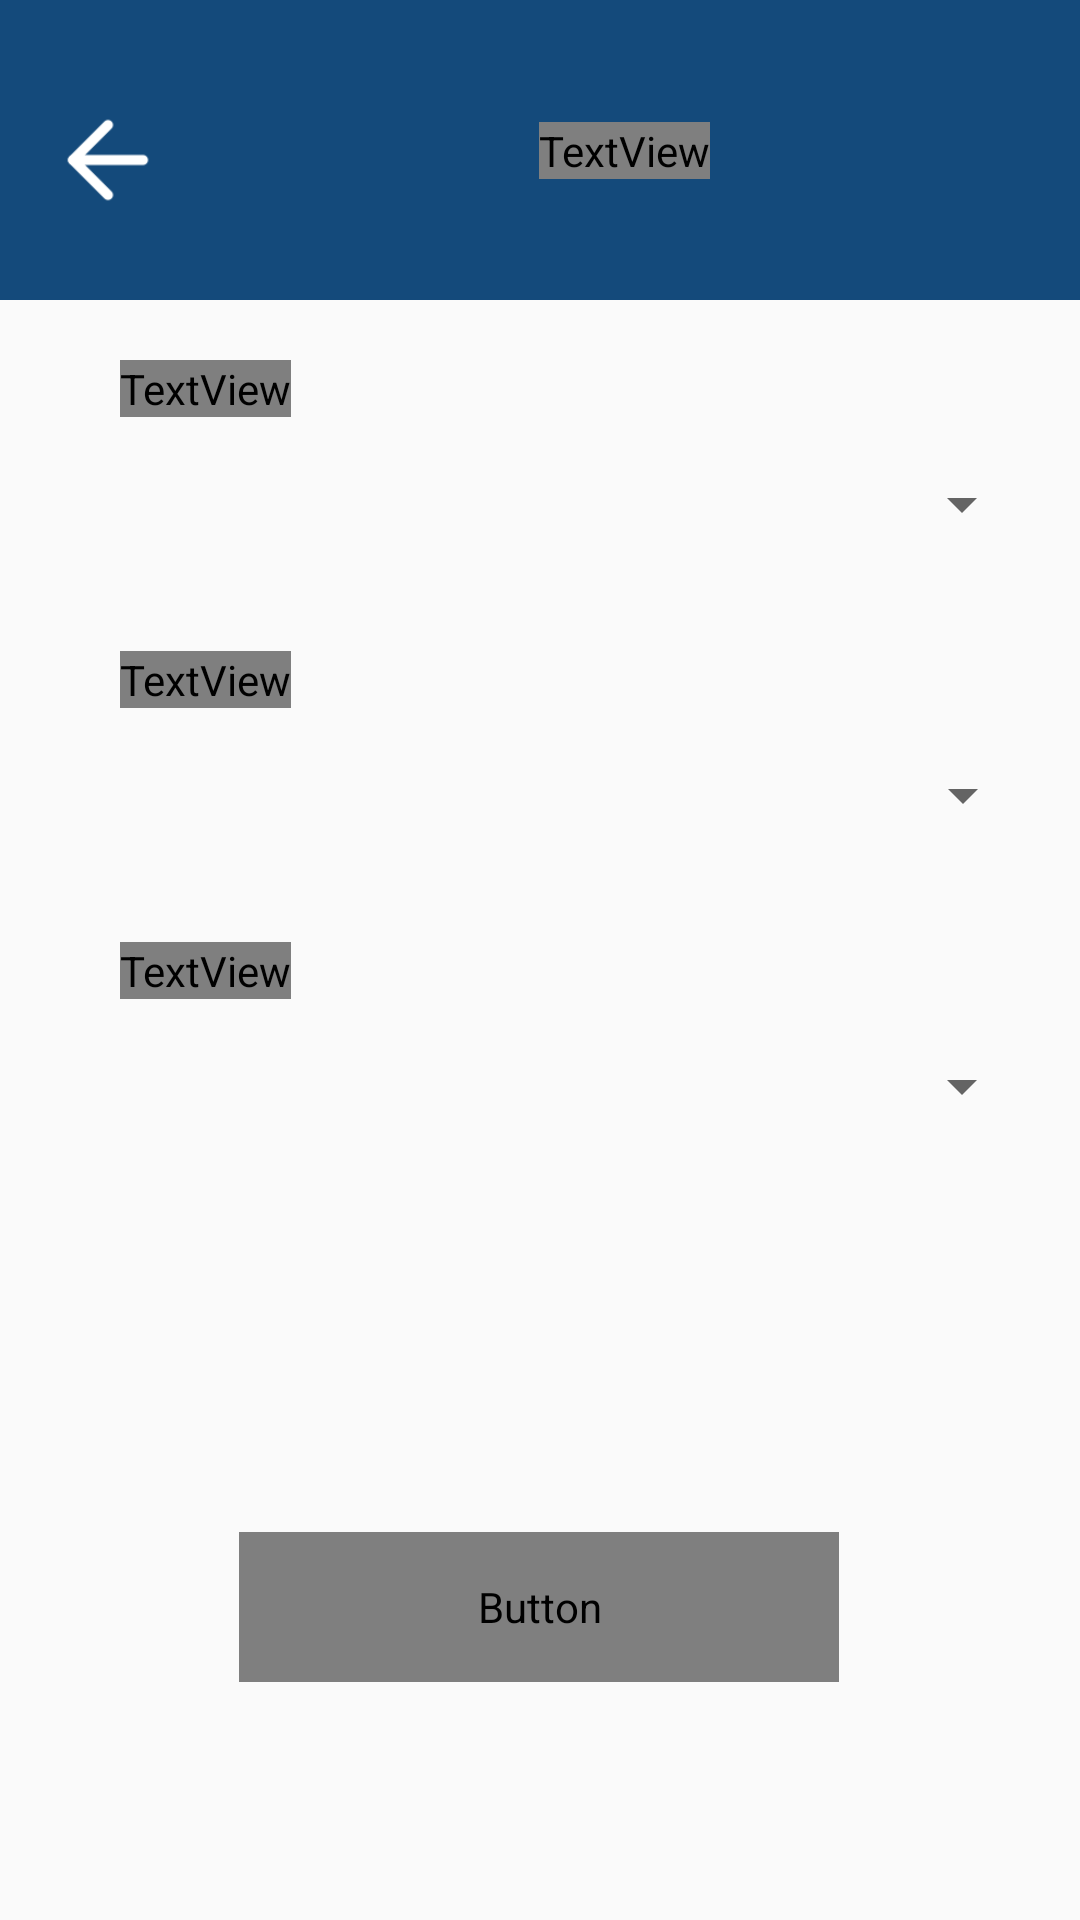

Reconstruct the res/layout file that produces this screen, plus the resources it refers to.
<!-- AndroidManifest.xml: application theme AppTheme -->
<!-- res/layout/list_water_providers.xml -->
<?xml version="1.0" encoding="utf-8"?>
<androidx.constraintlayout.widget.ConstraintLayout
    xmlns:android="http://schemas.android.com/apk/res/android"
    xmlns:app="http://schemas.android.com/apk/res-auto"
    xmlns:tools="http://schemas.android.com/tools"
    android:layout_width="match_parent"
    android:layout_height="match_parent">

    <TextView
        android:id="@+id/tv_state"
        android:layout_width="wrap_content"
        android:layout_height="wrap_content"
        android:layout_marginStart="40dp"
        android:layout_marginLeft="40dp"
        android:layout_marginTop="20dp"
        android:fontFamily="@font/robotobold"
        android:text="@string/state"
        android:textAppearance="@style/customfontstyleroboto"
        android:textSize="18sp"
        app:layout_constraintStart_toStartOf="parent"
        app:layout_constraintTop_toBottomOf="@+id/v_titleBar3" />

    <view
        android:id="@+id/v_titleBar3"
        class="androidx.appcompat.widget.ActionMenuView"
        android:layout_width="0dp"
        android:layout_height="100dp"
        android:background="#144A7B"
        app:layout_constraintEnd_toEndOf="parent"
        app:layout_constraintHorizontal_bias="0.0"
        app:layout_constraintStart_toStartOf="parent"
        app:layout_constraintTop_toTopOf="parent" />

    <ImageView
        android:id="@+id/btn_back"
        android:layout_width="40dp"
        android:layout_height="40dp"
        android:layout_marginStart="16dp"
        android:layout_marginLeft="16dp"
        android:contentDescription="@string/go_back"
        android:elevation="@android:dimen/app_icon_size"
        android:scaleType="centerInside"
        app:layout_constraintBottom_toBottomOf="@+id/v_titleBar3"
        app:layout_constraintStart_toStartOf="parent"
        app:layout_constraintTop_toTopOf="@+id/v_titleBar3"
        app:layout_constraintVertical_bias="0.557"
        app:srcCompat="@drawable/arrowleft" />

    <Spinner
        android:id="@+id/spin_state"
        android:layout_width="330dp"
        android:layout_height="58dp"
        app:layout_constraintEnd_toEndOf="parent"
        app:layout_constraintHorizontal_bias="0.493"
        app:layout_constraintStart_toStartOf="parent"
        app:layout_constraintTop_toBottomOf="@+id/tv_state" />

    <TextView
        android:id="@+id/tv_city"
        android:layout_width="wrap_content"
        android:layout_height="wrap_content"
        android:layout_marginStart="40dp"
        android:layout_marginLeft="40dp"
        android:layout_marginTop="20dp"
        android:fontFamily="@font/robotobold"
        android:text="@string/city"
        android:textAppearance="@style/customfontstyleroboto"
        android:textSize="18sp"
        app:layout_constraintStart_toStartOf="parent"
        app:layout_constraintTop_toBottomOf="@+id/spin_state" />

    <Spinner
        android:id="@+id/spin_city"
        android:layout_width="330dp"
        android:layout_height="58dp"
        app:layout_constraintEnd_toEndOf="parent"
        app:layout_constraintStart_toStartOf="parent"
        app:layout_constraintTop_toBottomOf="@+id/tv_city" />

    <TextView
        android:id="@+id/tv_distance"
        android:layout_width="wrap_content"
        android:layout_height="wrap_content"
        android:layout_marginStart="40dp"
        android:layout_marginLeft="40dp"
        android:layout_marginTop="20dp"
        android:fontFamily="@font/robotobold"
        android:text="@string/distance"
        android:textAppearance="@style/customfontstyleroboto"
        android:textSize="18sp"
        app:layout_constraintStart_toStartOf="parent"
        app:layout_constraintTop_toBottomOf="@+id/spin_city" />

    <Spinner
        android:id="@+id/spin_distance"
        android:layout_width="330dp"
        android:layout_height="58dp"
        app:layout_constraintEnd_toEndOf="parent"
        app:layout_constraintHorizontal_bias="0.493"
        app:layout_constraintStart_toStartOf="parent"
        app:layout_constraintTop_toBottomOf="@+id/tv_distance" />

    <Button
        android:id="@+id/btn_search"
        android:layout_width="200dp"
        android:layout_height="50dp"
        android:layout_marginTop="40dp"
        android:fontFamily="@font/robotobold"
        android:text="@string/search"
        android:textAppearance="@style/customfontstyleroboto"
        android:textSize="24sp"
        app:layout_constraintBottom_toBottomOf="parent"
        app:layout_constraintEnd_toEndOf="parent"
        app:layout_constraintHorizontal_bias="0.498"
        app:layout_constraintStart_toStartOf="parent"
        app:layout_constraintTop_toBottomOf="@+id/spin_distance" />

    <TextView
        android:id="@+id/tv_search_detail"
        android:layout_width="wrap_content"
        android:layout_height="wrap_content"
        android:fontFamily="@font/robotobold"
        android:text="@string/search_detail"
        android:textAppearance="@style/customfontstyleroboto"
        android:textColor="@color/colorWhite"
        android:textSize="24sp"
        app:layout_constraintBottom_toBottomOf="@+id/v_titleBar3"
        app:layout_constraintEnd_toEndOf="parent"
        app:layout_constraintStart_toEndOf="@+id/btn_back"
        app:layout_constraintTop_toTopOf="@+id/v_titleBar3" />
</androidx.constraintlayout.widget.ConstraintLayout>
<!-- resources referenced by this layout -->
<resources>
  <color name="colorWhite">#FFFFFF</color>
  <!-- drawable arrowleft: png bitmap (drawable, 985 bytes) -->
  <string name="city">Cidade:</string>
  <string name="distance">Distância:</string>
  <string name="go_back">Voltar</string>
  <string name="search">BUSCAR</string>
  <string name="search_detail">Detalhes da busca</string>
  <string name="state">Estado:</string>
  <style name="customfontstyleroboto" parent="@android:style/TextAppearance.Small">
          <item name="android:fontFamily">@font/roboto</item>
      </style>
  <style name="AppTheme" parent="Theme.AppCompat.Light.NoActionBar">
          
          <item name="colorPrimary">@color/colorPrimary</item>
          <item name="colorPrimaryDark">@color/colorPrimaryDark</item>
          <item name="colorAccent">@color/colorAccent</item>
      </style>
  <color name="colorPrimary">#4B9FEB</color>
  <color name="colorPrimaryDark">#1D62A1</color>
  <color name="colorAccent">#EB6963</color>
</resources>
